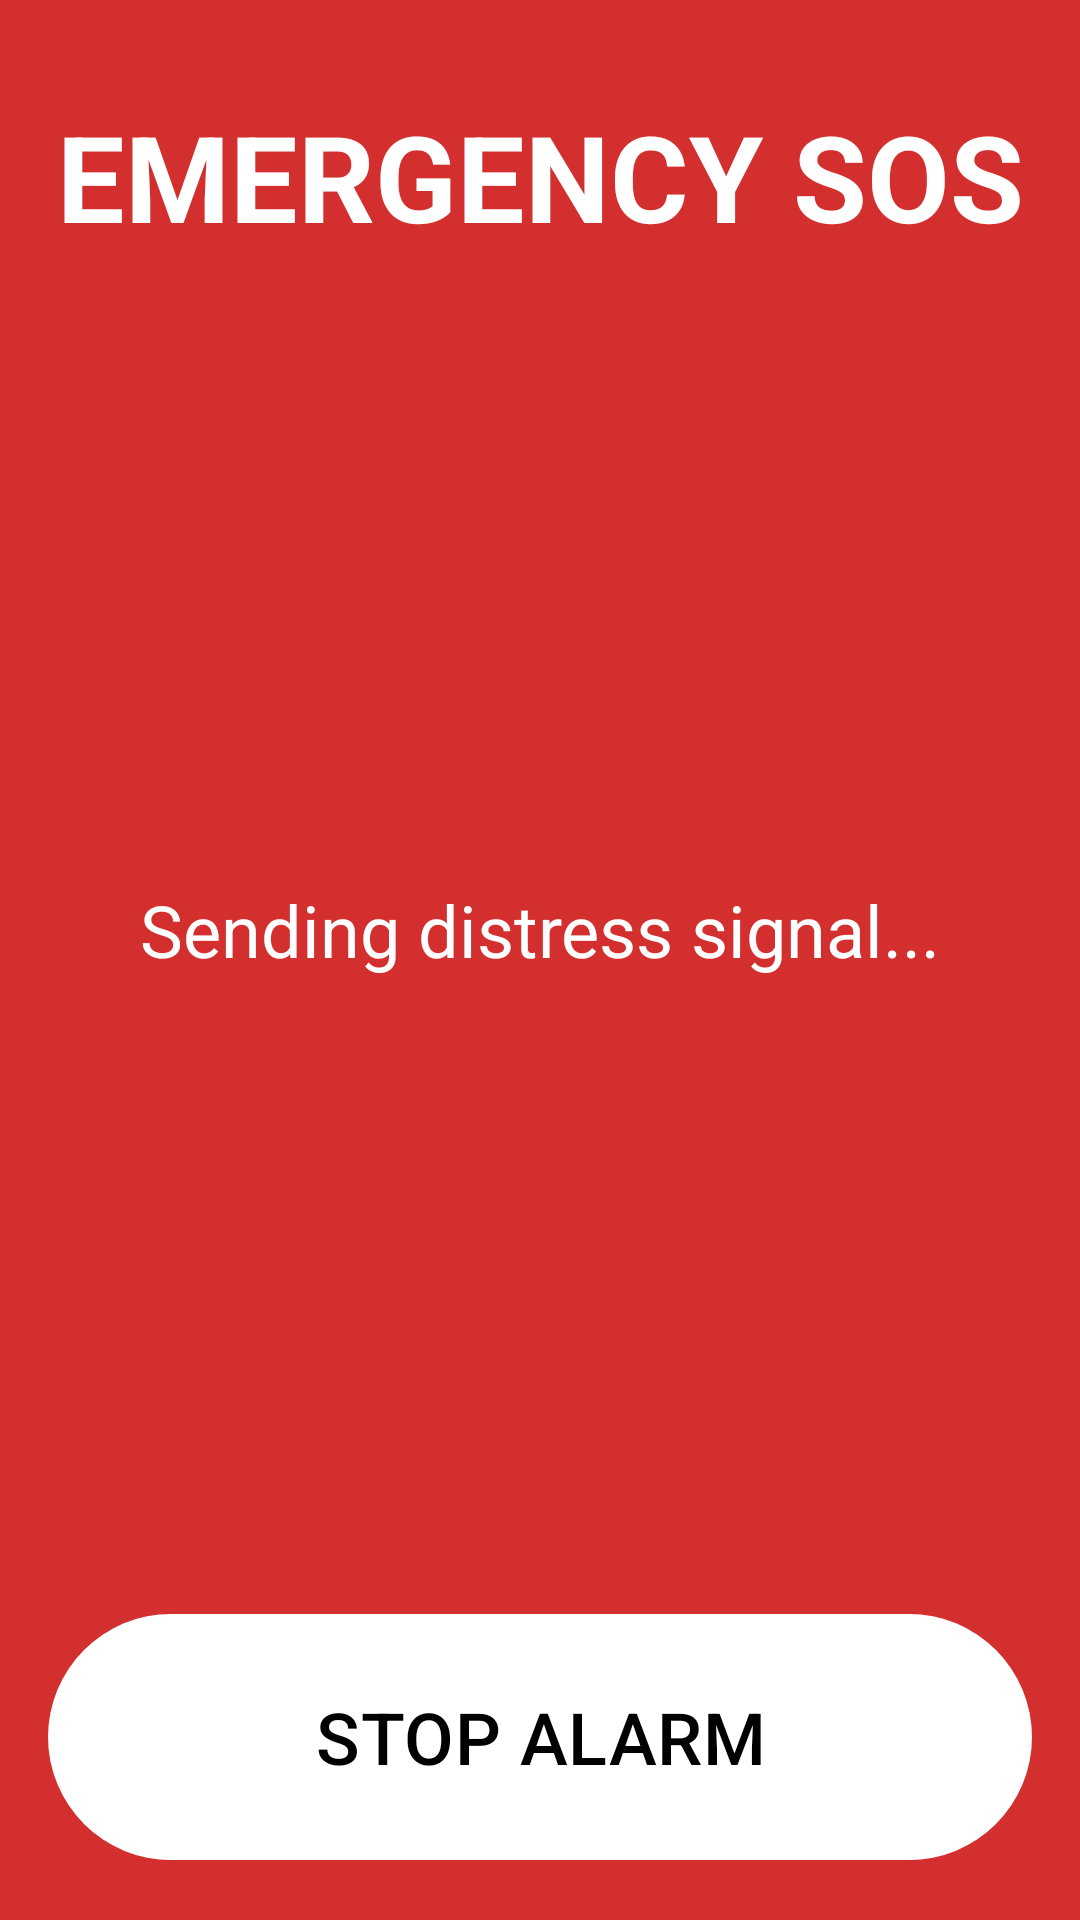

This screen was rendered from an Android layout file. Write that file and the resources it references.
<!-- AndroidManifest.xml: application theme Theme.AssistApp -->
<!-- res/layout/fragment_sos.xml -->
<?xml version="1.0" encoding="utf-8"?>
<androidx.constraintlayout.widget.ConstraintLayout xmlns:android="http://schemas.android.com/apk/res/android"
    xmlns:app="http://schemas.android.com/apk/res-auto"
    android:layout_width="match_parent"
    android:layout_height="match_parent"
    android:background="@color/card_red"
    android:id="@+id/sosRootLayout">

    <TextView
        android:id="@+id/tvSosTitle"
        android:layout_width="wrap_content"
        android:layout_height="wrap_content"
        android:text="EMERGENCY SOS"
        android:textSize="40sp"
        android:textStyle="bold"
        android:textColor="@color/white"
        android:layout_marginTop="32dp"
        app:layout_constraintTop_toTopOf="parent"
        app:layout_constraintStart_toStartOf="parent"
        app:layout_constraintEnd_toEndOf="parent" />

    <TextView
        android:id="@+id/tvSosMessage"
        android:layout_width="match_parent"
        android:layout_height="wrap_content"
        android:text="Sending distress signal..."
        android:textSize="24sp"
        android:textColor="@color/white"
        android:gravity="center"
        android:layout_margin="16dp"
        app:layout_constraintTop_toBottomOf="@id/tvSosTitle"
        app:layout_constraintBottom_toTopOf="@id/btnStopSos" />

    <com.google.android.material.button.MaterialButton
        android:id="@+id/btnStopSos"
        android:layout_width="match_parent"
        android:layout_height="90dp"
        android:layout_margin="16dp"
        android:text="STOP ALARM"
        android:textSize="24sp"
        android:textColor="@color/black"
        app:backgroundTint="@color/white"
        app:layout_constraintBottom_toBottomOf="parent" />

</androidx.constraintlayout.widget.ConstraintLayout>
<!-- resources referenced by this layout -->
<resources>
  <color name="black">#FF000000</color>
  <color name="card_red">#D32F2F</color>
  <color name="white">#FFFFFFFF</color>
  <style name="Theme.AssistApp" parent="Base.Theme.AssistApp" />
  <style name="Base.Theme.AssistApp" parent="Theme.Material3.DayNight.NoActionBar">
          <item name="colorPrimary">@color/colorPrimary</item>
          <item name="android:colorBackground">@color/colorBackground</item>
          <item name="colorOnBackground">@color/white</item>
          <item name="android:textColor">@color/white</item>
          <item name="android:windowBackground">@color/colorBackground</item>
      </style>
  <color name="colorPrimary">#FFFFFF</color>
  <color name="colorBackground">#000000</color>
</resources>
